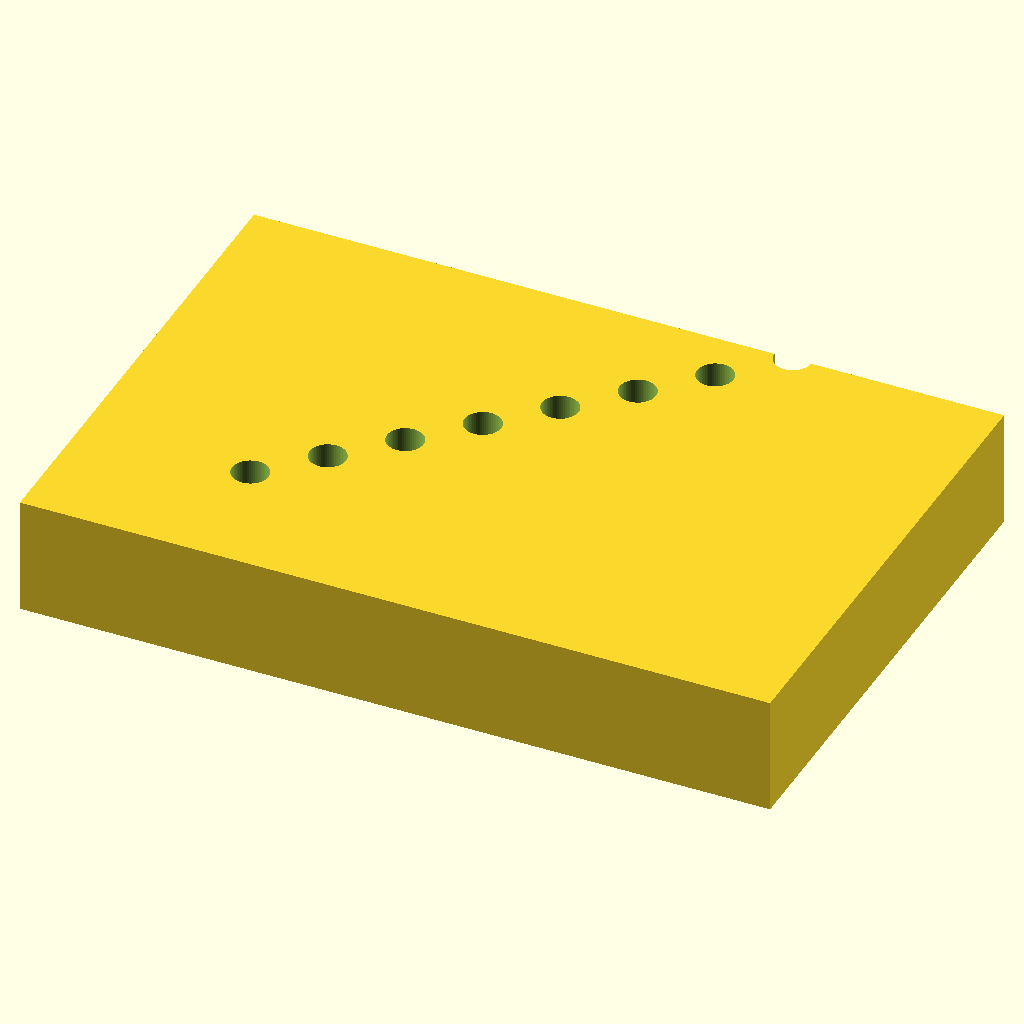
Cell 1: rendered with the file's own defaults.
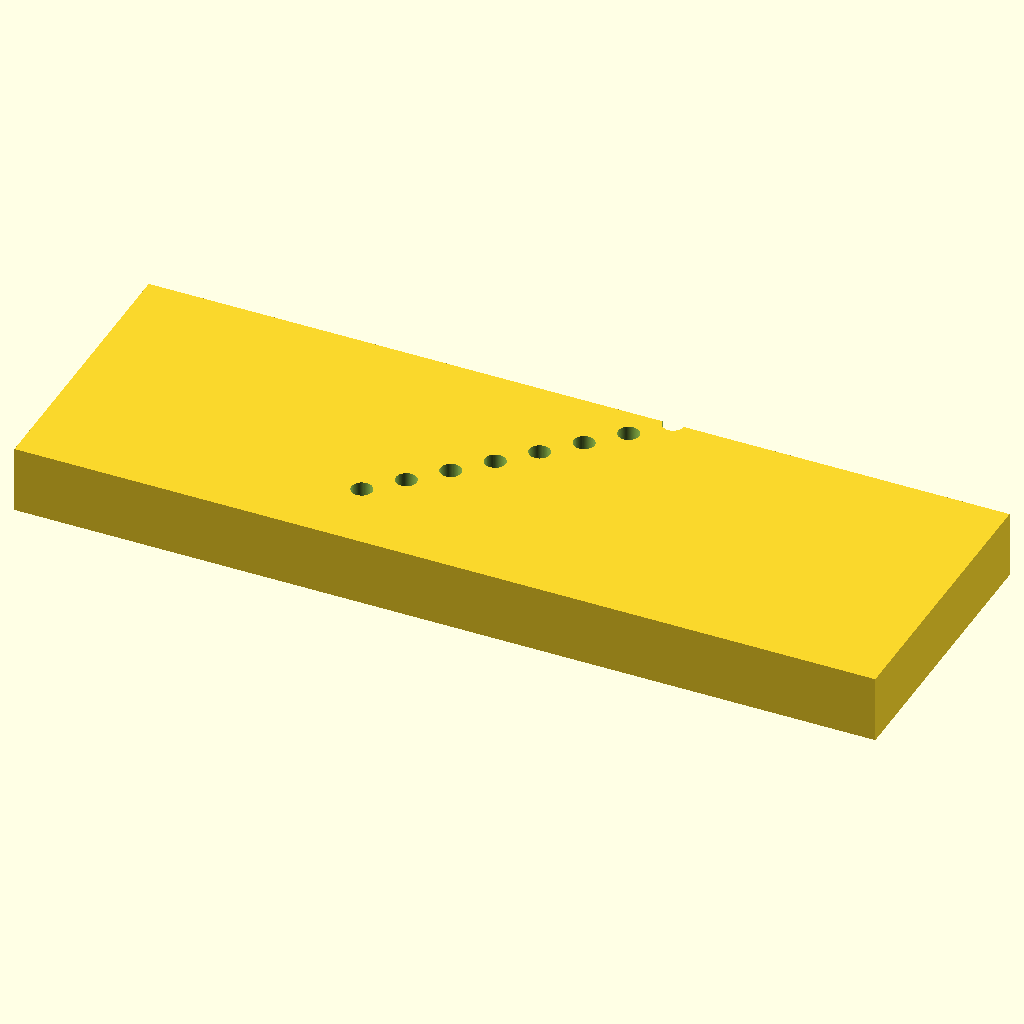
Cell 2: plate_length = 255.52 (everything else at default).
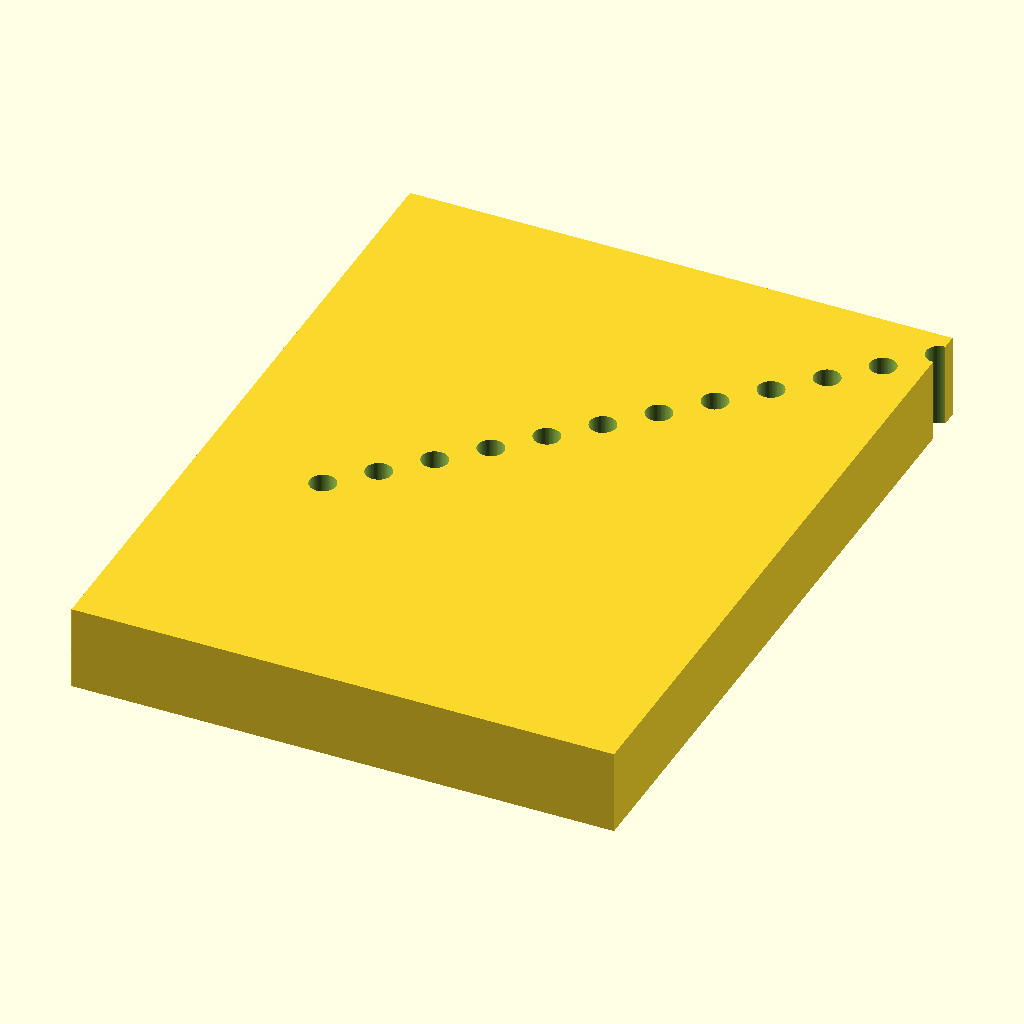
Cell 3: plate_width = 170.96 (everything else at default).
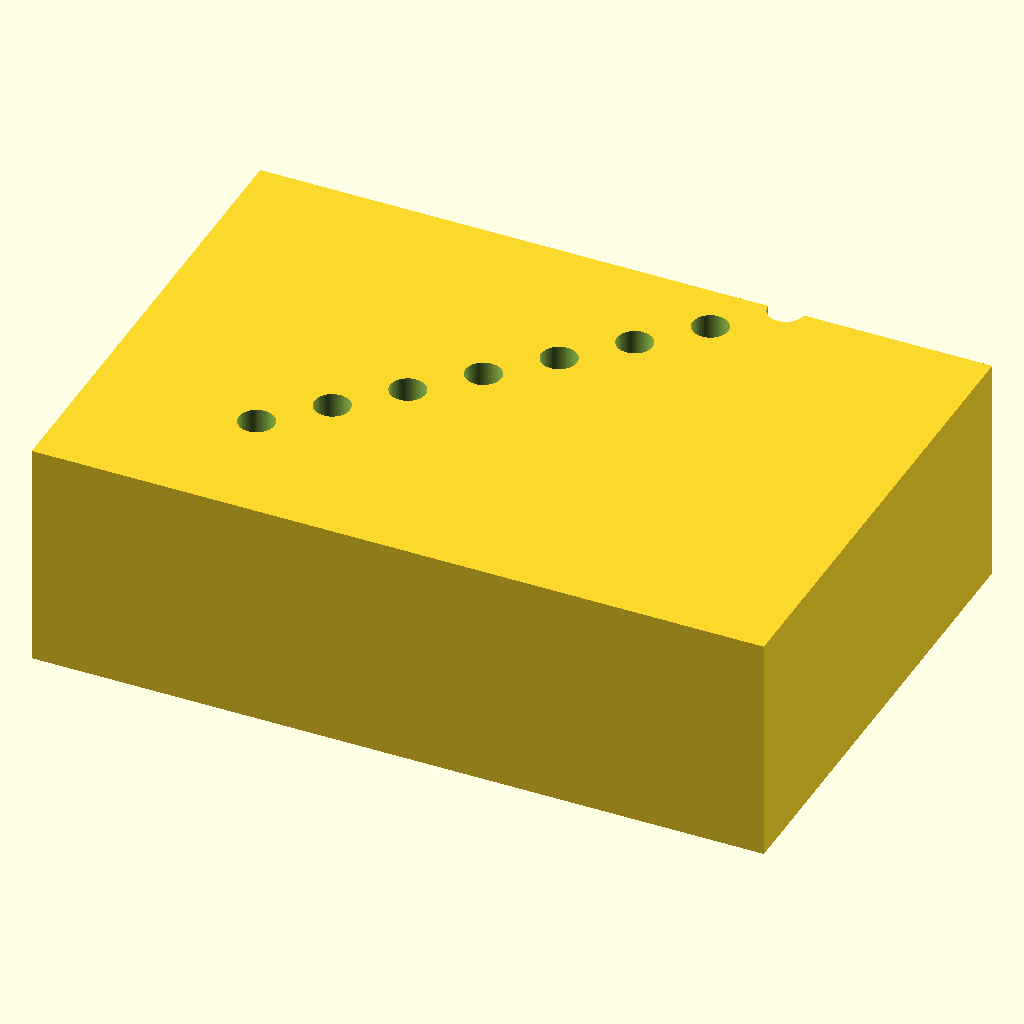
Cell 4 — plate_height set to 40, the other parameters unchanged.
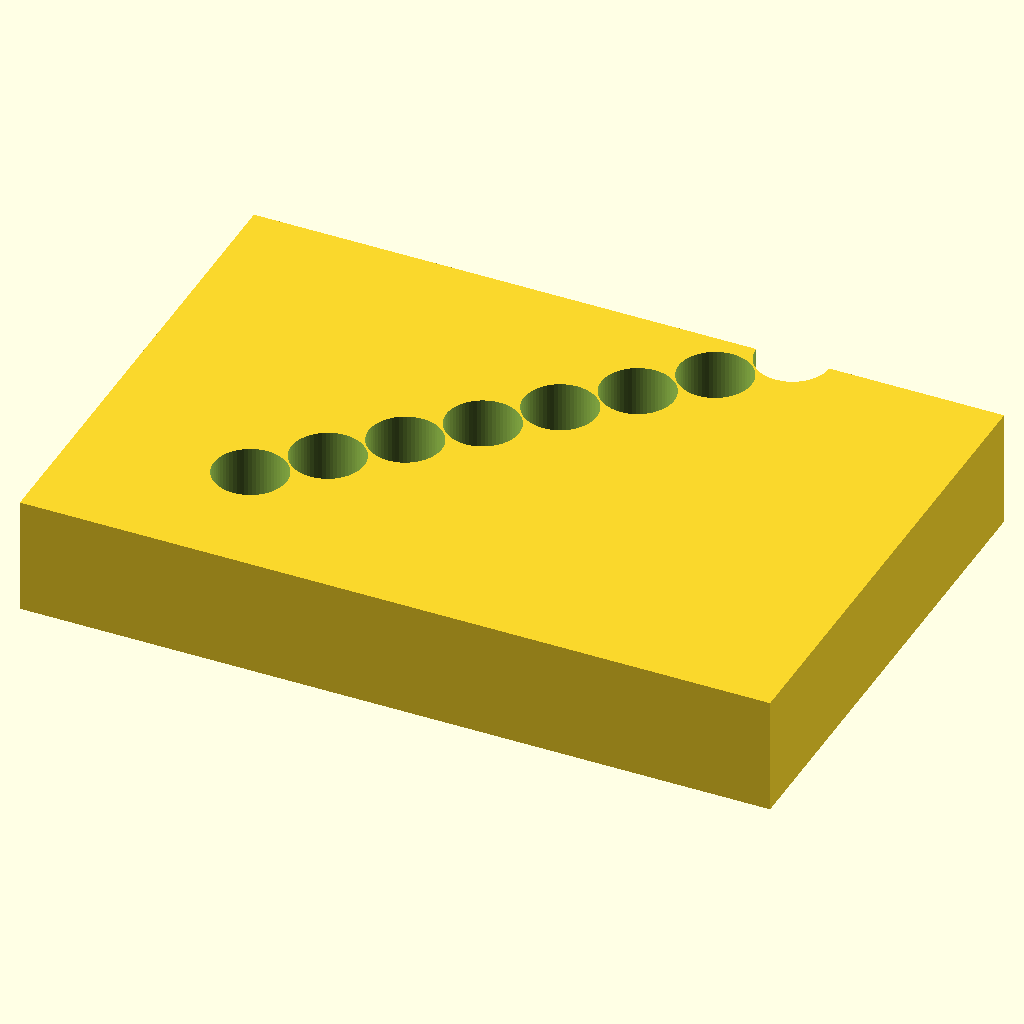
Cell 5 — hole_diameter set to 12.4, the other parameters unchanged.
All cells are drawn from the same view direction (rotation 55°, 0°, 25°, orthographic, colour scheme Cornfield), but the view is re-fitted for each cell, so position and scale can differ between cells as well as the parameter.
The OpenSCAD source (bench/results/box-v10/code/tiiny_ATinyGreenCell_scadcoder-qwen3.5-9b-v10/pcr_tube_rack_sbs_s0_a0.scad):
// 96-well PCR tube rack (0.2 mL) - microplate footprint
// Units: mm. Print orientation: base on XY plane, building up +Z.

// ---------- Parameters ----------
plate_length    = 127.76;   // block length along X
plate_width     = 85.48;    // block width along Y
plate_height    = 20;       // block height along Z

hole_count      = 96;       // number of tube holes
hole_diameter   = 6.2;      // hole diameter
hole_pitch_x    = 9.0;      // centre-to-centre spacing along X
hole_pitch_y    = 9.0;      // centre-to-centre spacing along Y
hole_rows       = 8;        // number of rows (along Y)
hole_columns    = 12;       // number of columns (along X)

hole_offset_x   = 14.38;    // X position of first hole (A1) from left edge
hole_offset_y   = 11.24;    // Y position of first hole (A1) from back edge

chamfer_leg     = 5;        // leg length of 45-degree chamfer (A1 corner)
chamfer_extra   = 0.5;      // overshoot so cuts pass beyond the faces

$fn = 64;                   // curve resolution

// ---------- Derived ----------
first_x = hole_offset_x - (hole_columns - 1) * hole_pitch_x / 2;   // grid centre X
first_y = hole_offset_y - (hole_rows - 1) * hole_pitch_y / 2;      // grid centre Y

// ---------- Model ----------
difference() {
    // Main block
    translate([-plate_length / 2, -plate_width / 2, 0])
        cube([plate_length, plate_width, plate_height]);

    // Tube holes
    for (i = [0 : hole_count - 1]) {
        translate([first_x + i * hole_pitch_x,
                   first_y + i * hole_pitch_y,
                   -chamfer_extra])
            cylinder(d = hole_diameter, h = plate_height + 2 * chamfer_extra);
    }

    // 45-degree chamfer at the A1 corner (top-left-rear), extended past the faces
    translate([first_x - chamfer_extra, first_y - chamfer_extra,
               plate_height - chamfer_extra])
        cube([chamfer_extra + 0.01, chamfer_extra + 0.01,
              chamfer_extra + 0.01]);
}
Customizer parameters (derived from the source; name, type, default, range or options):
plate_length: number, default 127.76
plate_width: number, default 85.48
plate_height: number, default 20
hole_count: number, default 96
hole_diameter: number, default 6.2
hole_pitch_x: number, default 9
hole_pitch_y: number, default 9
hole_rows: number, default 8
hole_columns: number, default 12
hole_offset_x: number, default 14.38
hole_offset_y: number, default 11.24
chamfer_leg: number, default 5
chamfer_extra: number, default 0.5
